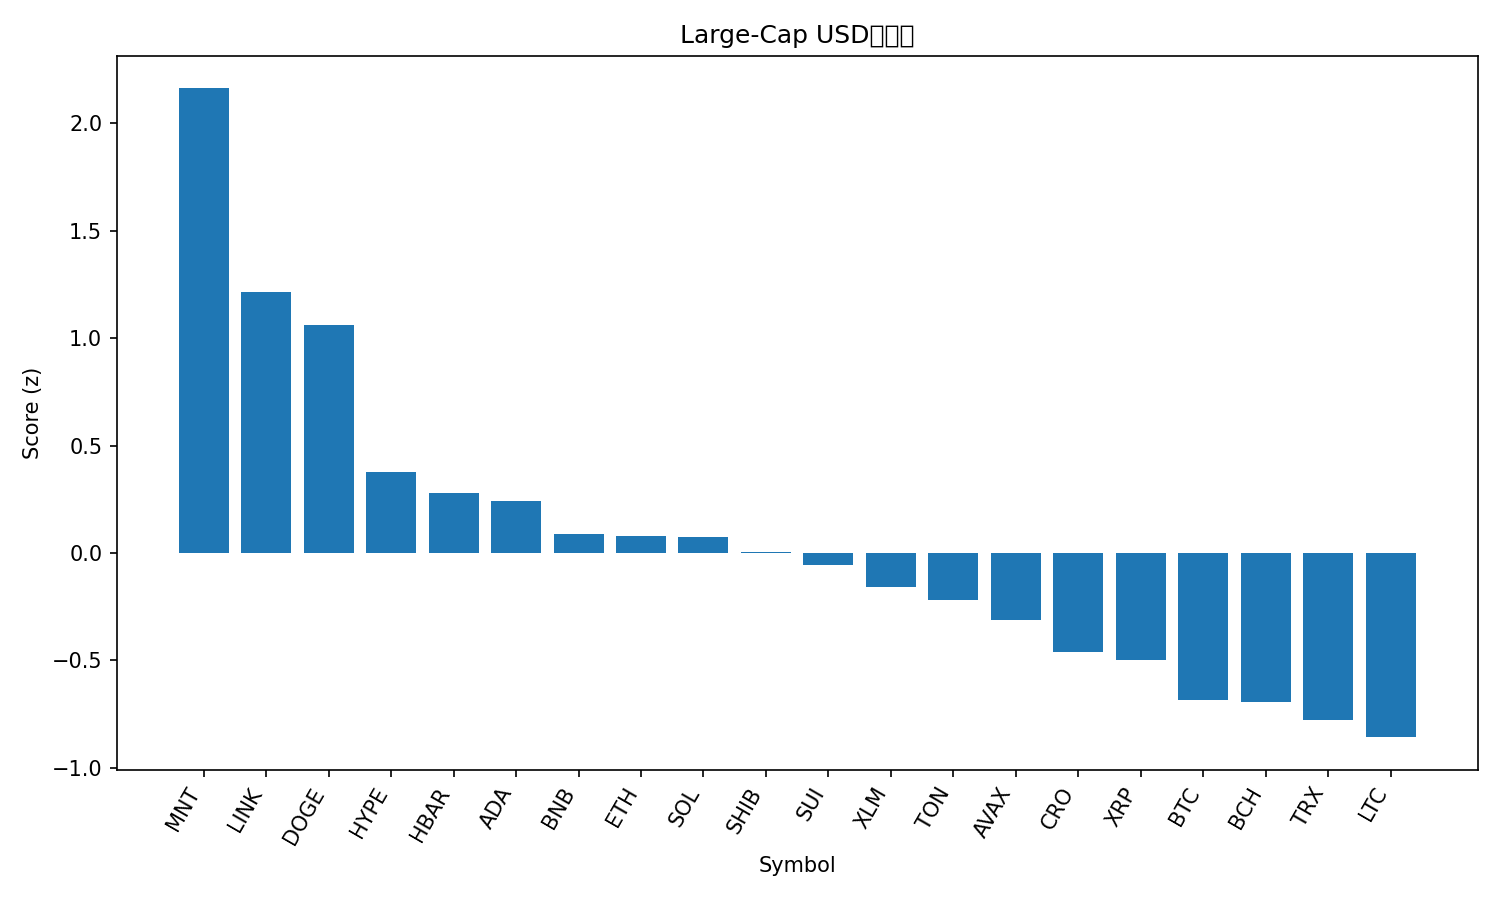

The data file committed next to this chart (first rows):
rank, name, symbol, price, pct_1h, pct_24h, pct_7d, pct_1h_vs_btc, pct_24h_vs_btc, pct_7d_vs_btc, market_cap_rank, market_cap, volume_usd, score
1, Mantle, MNT, 2.44, 0.2961, 18.35, 27.92, 0.5137, 16.43, 18.11, 31, 7880452937, 480523473, 2.162
2, Chainlink, LINK, 23.42, 1.357, 5.355, 9.073, 1.575, 3.434, -0.7432, 15, 15832889160, 1112817003, 1.213
3, Dogecoin, DOGE, 0.2685, 0.9946, 5.576, 15.05, 1.212, 3.654, 5.233, 8, 40492324328, 3603613694, 1.059
4, Hyperliquid, HYPE, 48.94, 1.048, 1.605, 5.619, 1.265, -0.316, -4.198, 18, 13210130635, 505970312, 0.3772
5, Hedera, HBAR, 0.2302, 0.398, 6.342, 6.727, 0.6155, 4.421, -3.09, 25, 9755011028, 318724612, 0.2794
6, Cardano, ADA, 0.8787, 0.4868, 4.34, 9.722, 0.7043, 2.419, -0.09417, 11, 32061586380, 1714862199, 0.2418
7, BNB, BNB, 1219, -0.08207, 5.116, 20.45, 0.1355, 3.195, 10.64, 5, 169992744027, 4024205552, 0.08742
8, Ethereum, ETH, 4699, 0.18, 4.322, 13.02, 0.3975, 2.401, 3.201, 2, 566766874777, 36864980992, 0.07731
9, Solana, SOL, 236.6, 0.3173, 3.468, 12.67, 0.5348, 1.547, 2.858, 6, 129036890493, 7218490864, 0.07403
10, Shiba Inu, SHIB, 1.297e-05, 0.3829, 3.367, 8.964, 0.6004, 1.446, -0.8526, 32, 7657231503, 208288677, 0.003102
11, Sui, SUI, 3.67, 0.2798, 2.915, 12, 0.4974, 0.9938, 2.184, 17, 13303173742, 1251388527, -0.05591
12, Stellar, XLM, 0.4092, 0.1774, 3.412, 10.23, 0.3949, 1.491, 0.4165, 19, 13078834965, 342104349, -0.1604
13, Toncoin, TON, 2.86, 0.3363, 2.326, 7.066, 0.5539, 0.4045, -2.751, 34, 7211349702, 134834465, -0.2181
14, Avalanche, AVAX, 30.88, 0.283, 3.386, 1.948, 0.5006, 1.465, -7.869, 20, 13055300200, 808512193, -0.311
15, Cronos, CRO, 0.212, 0.1394, 1.425, 8.864, 0.3569, -0.4958, -0.9527, 33, 7357020715, 43616489, -0.4617
16, XRP, XRP, 3.04, 0.1322, 2.038, 5.41, 0.3498, 0.1172, -4.406, 3, 182027706048, 5863562589, -0.4978
17, Bitcoin, BTC, 125314, -0.2175, 1.921, 9.816, 0.0, 0.0, 0.0, 1, 2495869415806, 62966178158, -0.6828
18, Bitcoin Cash, BCH, 600.4, 0.01622, 0.8959, 7.273, 0.2338, -1.025, -2.543, 23, 11972267614, 211118198, -0.6936
19, TRON, TRX, 0.3465, -0.02504, 1.65, 3.158, 0.1925, -0.2711, -6.658, 10, 32812806730, 742644793, -0.7777
20, Litecoin, LTC, 119.5, -0.2494, 0.3905, 12.48, -0.03186, -1.531, 2.662, 26, 9149953628, 659105904, -0.857
21, Figure Heloc, FIGR_HELOC, 0.9988, 0.0, 2.392, -4.901, 0.2175, 0.471, -14.72, 21, 12828179655, 9068734, -0.9198
